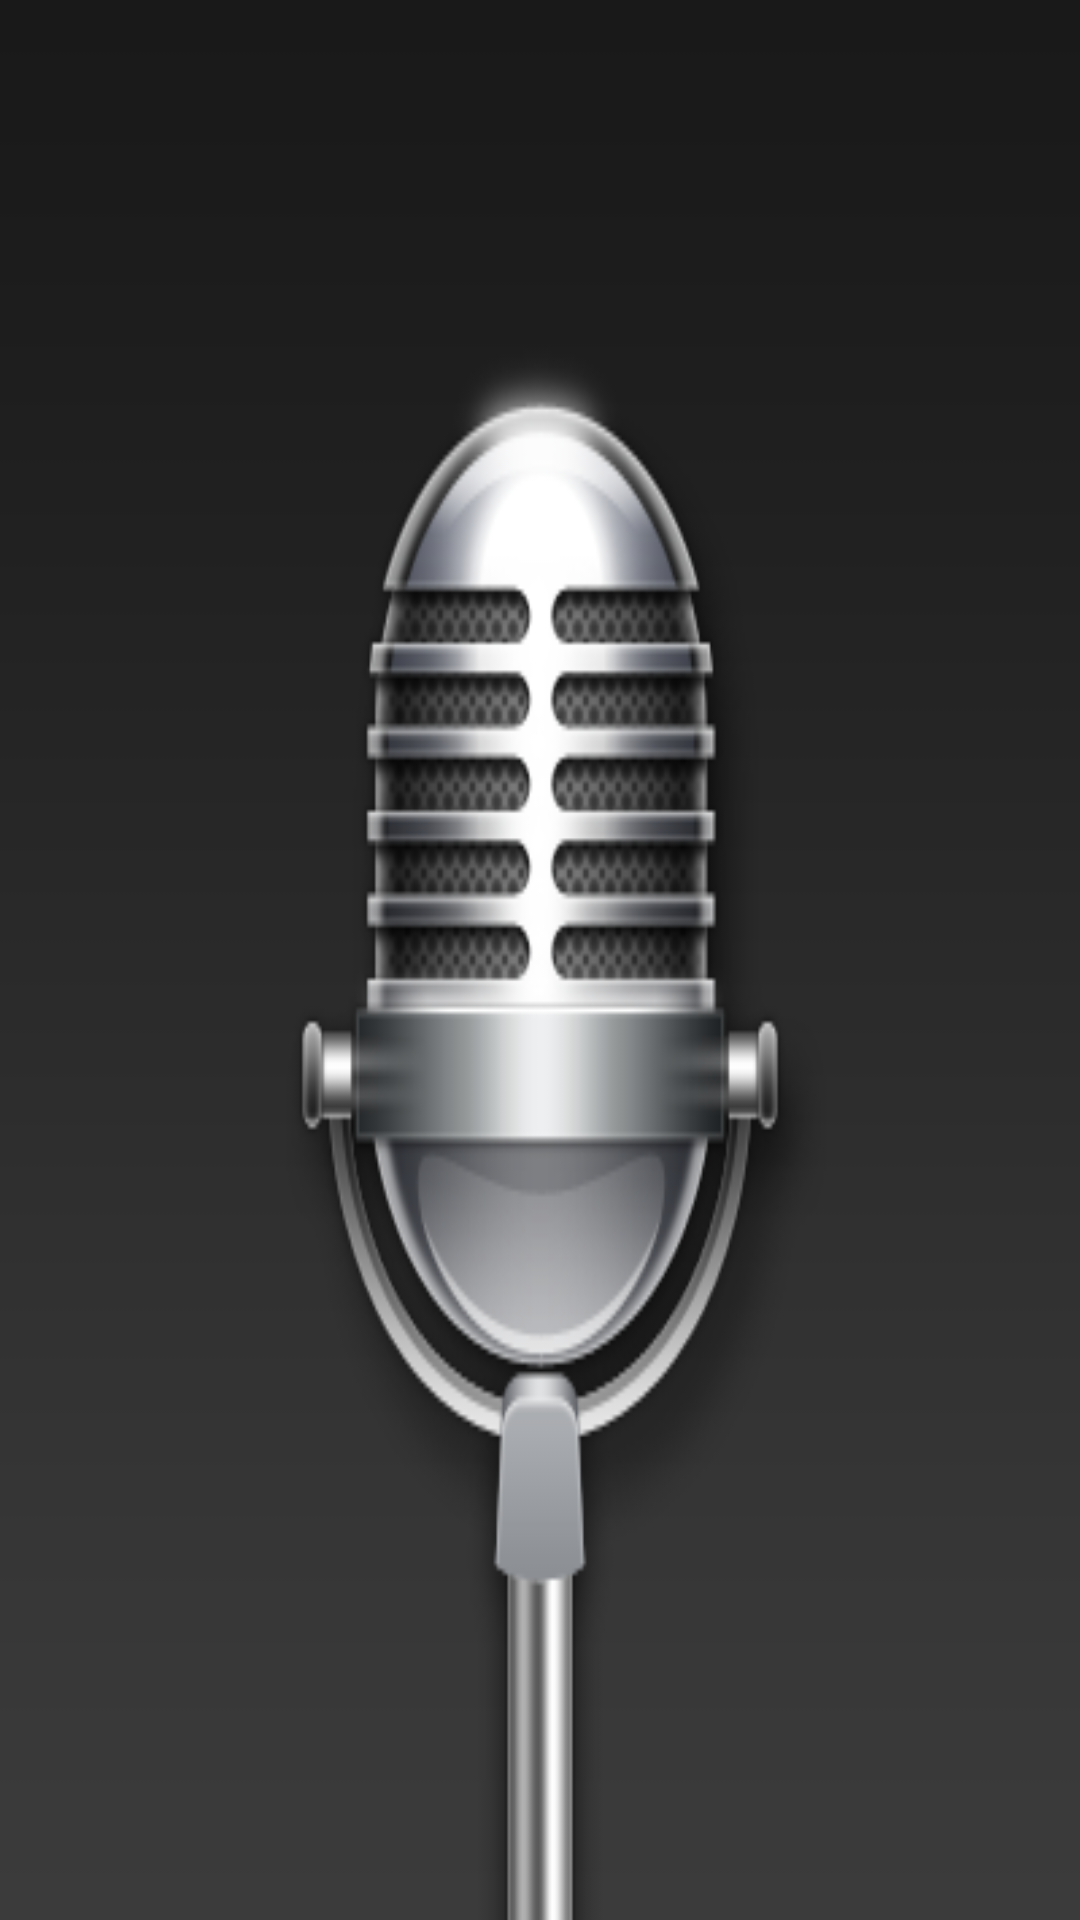

Reconstruct the res/layout file that produces this screen, plus the resources it refers to.
<!-- AndroidManifest.xml: application theme Theme.AppCompat.Light.NoActionBar -->
<!-- res/layout/activity_base.xml -->
<?xml version="1.0" encoding="utf-8"?>
<RelativeLayout xmlns:android="http://schemas.android.com/apk/res/android"
    android:layout_width="match_parent"
    android:layout_height="match_parent"
    android:background="@drawable/background_mf">

</RelativeLayout>
<!-- resources referenced by this layout -->
<resources>
  <!-- drawable background_mf: png bitmap (drawable, 39626 bytes) -->
</resources>
